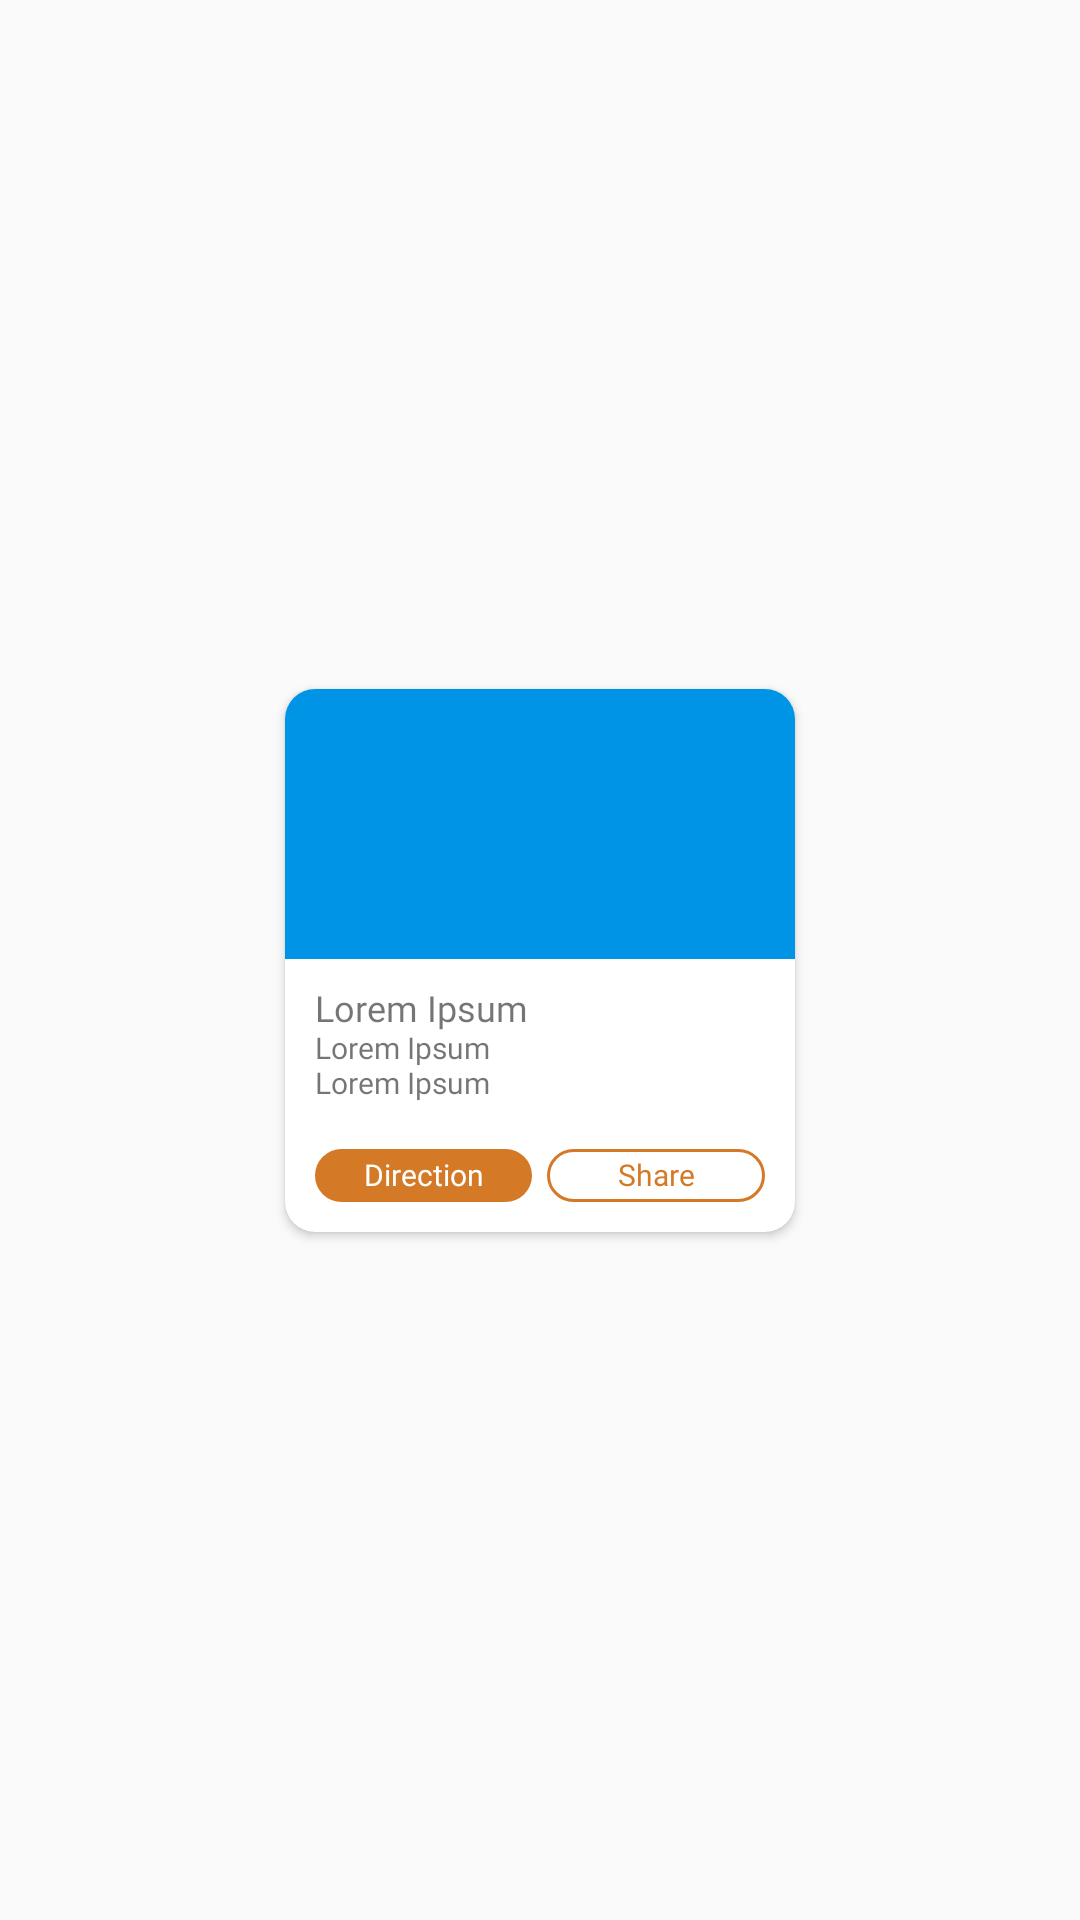

The Android layout XML behind this screen, and the referenced resources:
<!-- AndroidManifest.xml: application theme Theme.DentistSmile -->
<!-- res/layout/list_maps.xml -->
<?xml version="1.0" encoding="utf-8"?>
<androidx.constraintlayout.widget.ConstraintLayout xmlns:android="http://schemas.android.com/apk/res/android"
    xmlns:app="http://schemas.android.com/apk/res-auto"
    xmlns:tools="http://schemas.android.com/tools"
    android:layout_width="wrap_content"
    android:layout_height="wrap_content">

    <androidx.cardview.widget.CardView
        android:layout_width="180dp"
        android:layout_height="wrap_content"
        app:cardCornerRadius="10dp"
        app:cardUseCompatPadding="true"
        app:layout_constraintBottom_toBottomOf="parent"
        app:layout_constraintEnd_toEndOf="parent"
        app:layout_constraintStart_toStartOf="parent"
        app:layout_constraintTop_toTopOf="parent">

        <LinearLayout
            android:id="@+id/llRoot"
            android:layout_width="match_parent"
            android:layout_height="match_parent"
            android:orientation="vertical">

            <ImageView
                android:id="@+id/ivMaps"
                android:layout_width="match_parent"
                android:layout_height="90dp"
                android:scaleType="centerCrop"
                android:src="@color/primary_blue" />

            <TextView
                android:id="@+id/tvName"
                android:layout_width="match_parent"
                android:layout_height="wrap_content"
                android:layout_marginStart="10dp"
                android:layout_marginTop="10dp"
                android:layout_marginEnd="10dp"
                android:fontFamily="@font/bold"
                android:includeFontPadding="false"
                android:text="@string/title_lorem_ipsum"
                android:textSize="12sp" />

            <TextView
                android:id="@+id/tvJarak"
                android:layout_width="match_parent"
                android:layout_height="wrap_content"
                android:layout_marginStart="10dp"
                android:layout_marginEnd="10dp"
                android:fontFamily="@font/regular"
                android:includeFontPadding="false"
                android:text="@string/title_lorem_ipsum"
                android:textSize="10sp"
                tools:ignore="SmallSp" />

            <TextView
                android:id="@+id/tvOpen"
                android:layout_width="match_parent"
                android:layout_height="wrap_content"
                android:layout_marginStart="10dp"
                android:layout_marginEnd="10dp"
                android:fontFamily="@font/regular"
                android:includeFontPadding="false"
                android:text="@string/title_lorem_ipsum"
                android:textSize="10sp"
                tools:ignore="SmallSp" />

            <LinearLayout
                android:layout_width="match_parent"
                android:layout_height="match_parent"
                android:layout_marginStart="10dp"
                android:layout_marginTop="16dp"
                android:layout_marginEnd="10dp"
                android:layout_marginBottom="10dp"
                android:gravity="bottom"
                android:weightSum="2">

                <TextView
                    android:id="@+id/btnDirection"
                    android:layout_width="0dp"
                    android:layout_height="wrap_content"
                    android:layout_marginEnd="5dp"
                    android:layout_weight="1"
                    android:background="@drawable/round_orange"
                    android:fontFamily="@font/regular"
                    android:gravity="center"
                    android:includeFontPadding="false"
                    android:padding="3dp"
                    android:text="Direction"
                    android:textColor="@color/white"
                    android:textSize="10sp" />


                <TextView
                    android:id="@+id/btnShare"
                    android:layout_width="0dp"
                    android:layout_height="wrap_content"
                    android:layout_weight="1"
                    android:background="@drawable/round_stroke_orange"
                    android:fontFamily="@font/regular"
                    android:gravity="center"
                    android:includeFontPadding="false"
                    android:padding="3dp"
                    android:text="Share"
                    android:textColor="@color/menu_orange"
                    android:textSize="10sp" />

            </LinearLayout>


        </LinearLayout>
    </androidx.cardview.widget.CardView>

</androidx.constraintlayout.widget.ConstraintLayout>
<!-- resources referenced by this layout -->
<resources>
  <color name="menu_orange">#D47926</color>
  <color name="primary_blue">#0094E7</color>
  <color name="white">#FFFFFFFF</color>
  <!-- drawable round_orange (drawable-v24) -->
  <?xml version="1.0" encoding="utf-8"?>
  <shape xmlns:android="http://schemas.android.com/apk/res/android"
      android:shape="rectangle">
      <solid android:color="@color/menu_orange" />
      <corners
          android:radius="10dp" />
  </shape>
  <!-- drawable round_stroke_orange (drawable-v24) -->
  <?xml version="1.0" encoding="utf-8"?>
  <shape xmlns:android="http://schemas.android.com/apk/res/android"
      android:shape="rectangle">
      <stroke android:width="1dp" android:color="@color/menu_orange" />
      <corners
          android:radius="10dp" />
  </shape>
  <string name="title_lorem_ipsum" translatable="false">Lorem Ipsum</string>
  <style name="Theme.DentistSmile" parent="Theme.AppCompat.Light.NoActionBar">
          
          <item name="colorPrimary">@color/purple_500</item>
          <item name="colorPrimaryVariant">@color/purple_700</item>
          <item name="colorOnPrimary">@color/white</item>
          
          <item name="colorSecondary">@color/teal_200</item>
          <item name="colorSecondaryVariant">@color/teal_700</item>
          <item name="colorOnSecondary">@color/black</item>
          
          
          <item name="android:statusBarColor" tools:targetApi="l">?attr/colorPrimaryVariant</item>
          
          <item name="android:forceDarkAllowed" tools:targetApi="q">false</item>
          
      </style>
  <color name="purple_500">#FF6200EE</color>
  <color name="purple_700">#FF3700B3</color>
  <color name="teal_200">#FF03DAC5</color>
  <color name="teal_700">#FF018786</color>
  <color name="black">#FF000000</color>
</resources>
